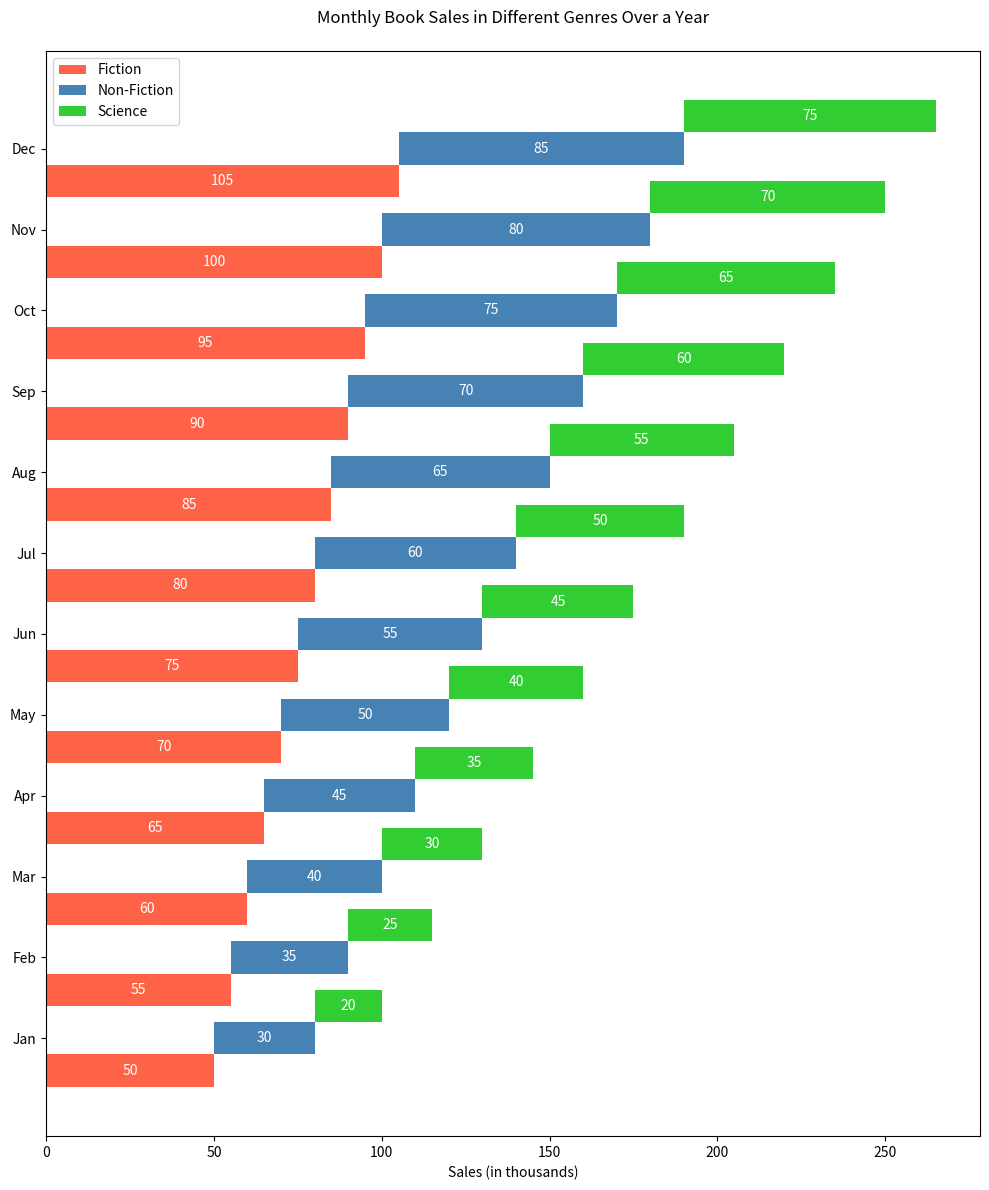

Write the Python code that produced this figure.

import matplotlib.pyplot as plt

# Data
categories = ['Fiction', 'Non-Fiction', 'Science']
months = ['Jan', 'Feb', 'Mar', 'Apr', 'May', 'Jun', 'Jul', 'Aug', 'Sep', 'Oct', 'Nov', 'Dec']
fiction = [50, 55, 60, 65, 70, 75, 80, 85, 90, 95, 100, 105]
non_fiction = [30, 35, 40, 45, 50, 55, 60, 65, 70, 75, 80, 85]
science = [20, 25, 30, 35, 40, 45, 50, 55, 60, 65, 70, 75]

# Colors
colors_fiction = '#FF6347'
colors_non_fiction = '#4682B4'
colors_science = '#32CD32'

# Plotting
fig, ax = plt.subplots(figsize=(10, 12))  # Change the figure size

bar_height = 0.4  # Change the height of the bars

x_positions = range(len(months))
bar_positions_fiction = [pos - bar_height for pos in x_positions]
bar_positions_non_fiction = x_positions
bar_positions_science = [pos + bar_height for pos in x_positions]

ax.barh(bar_positions_fiction, fiction, bar_height, label='Fiction', color=colors_fiction)
ax.barh(bar_positions_non_fiction, non_fiction, bar_height, left=fiction, label='Non-Fiction', color=colors_non_fiction)
ax.barh(bar_positions_science, science, bar_height, left=[x + y for x, y in zip(fiction, non_fiction)], label='Science', color=colors_science)

ax.set_xlabel('Sales (in thousands)')
ax.set_title('Monthly Book Sales in Different Genres Over a Year', pad=20)
ax.set_yticks(x_positions)
ax.set_yticklabels(months)
ax.legend()

# Add numerical labels
for index, value in enumerate(fiction):
    ax.text(value/2, bar_positions_fiction[index], str(value), ha='center', va='center', color='white')
for index, value in enumerate(non_fiction):
    ax.text(fiction[index] + value/2, bar_positions_non_fiction[index], str(value), ha='center', va='center', color='white')
for index, value in enumerate(science):
    ax.text(fiction[index] + non_fiction[index] + value/2, bar_positions_science[index], str(value), ha='center', va='center', color='white')

plt.tight_layout()
plt.show()
